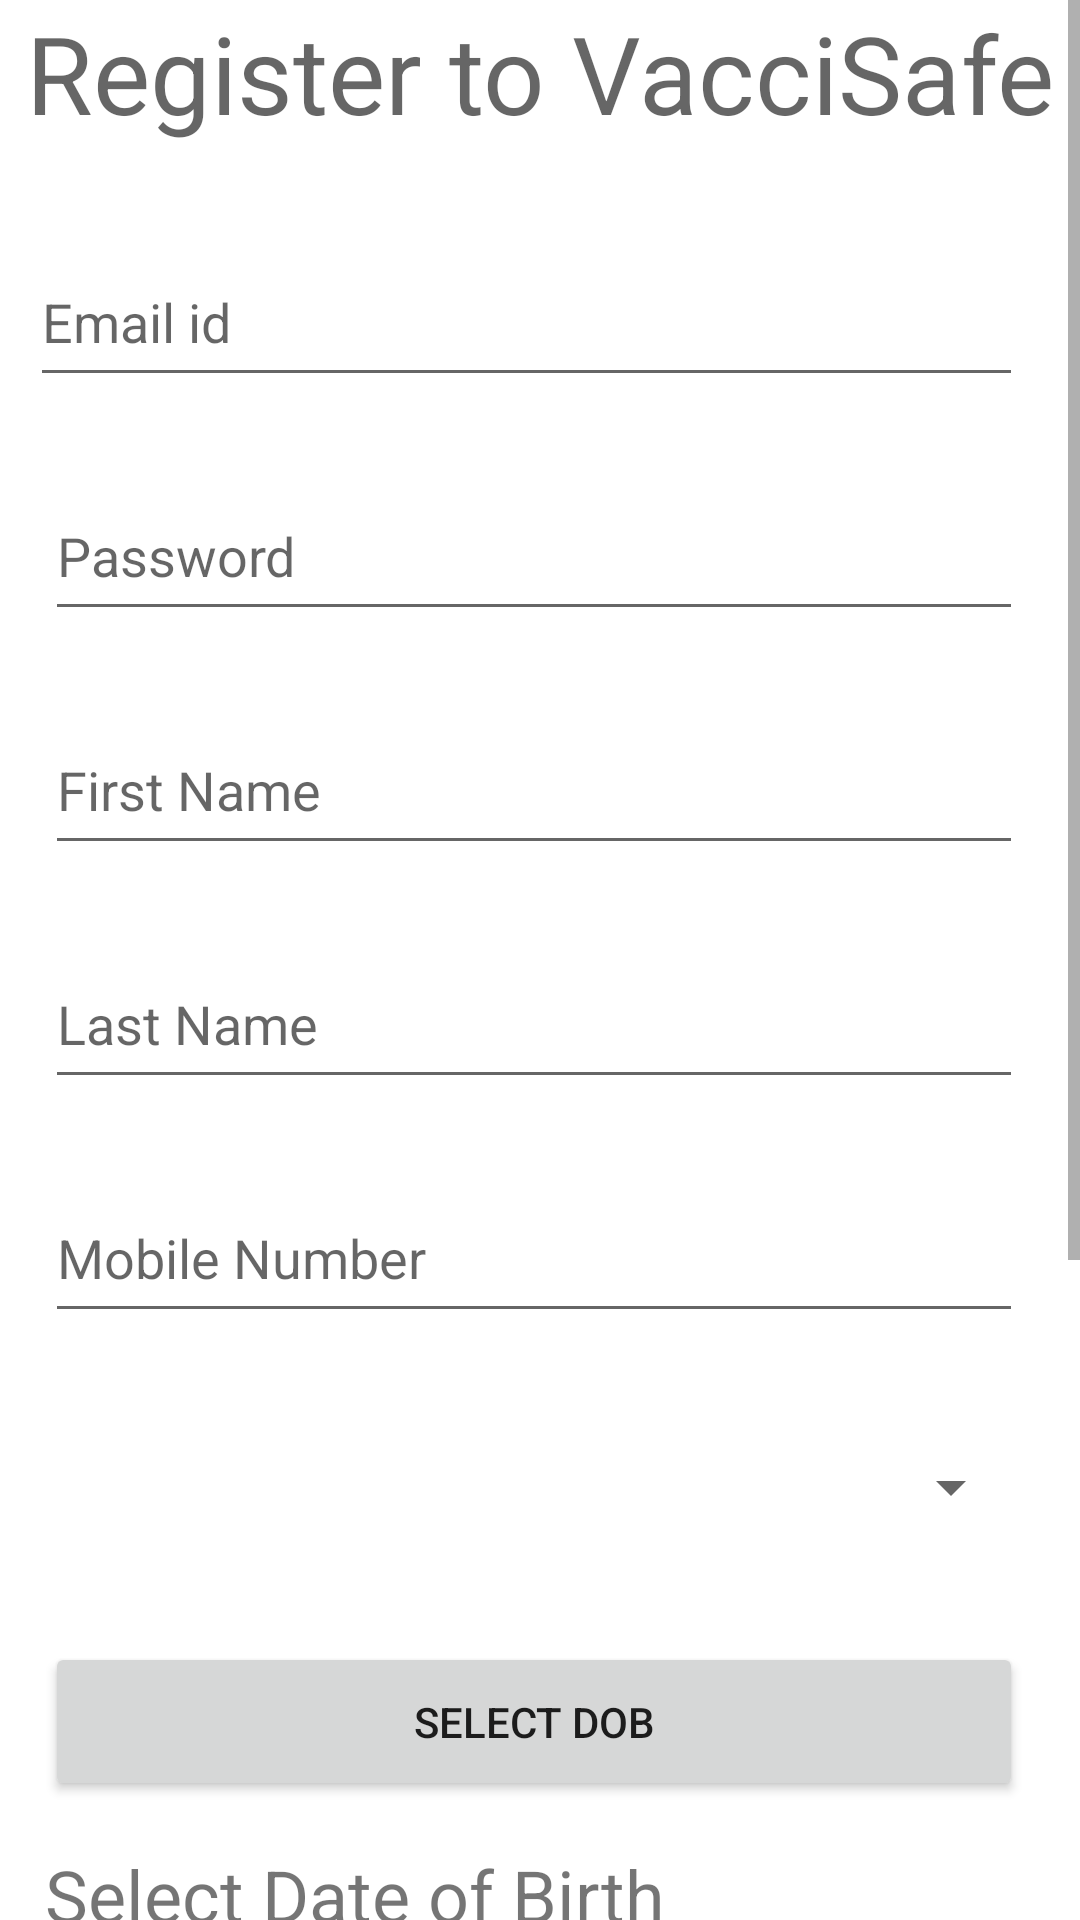

Here is an Android app screen rendered from its layout file. Give the layout XML and the strings, colors and styles it references.
<!-- AndroidManifest.xml: application theme Theme.VacciSafe -->
<!-- res/layout/activity_register.xml -->
<?xml version="1.0" encoding="utf-8"?>
<androidx.coordinatorlayout.widget.CoordinatorLayout
    xmlns:android="http://schemas.android.com/apk/res/android"
    xmlns:app="http://schemas.android.com/apk/res-auto"
    xmlns:tools="http://schemas.android.com/tools"
    android:id="@+id/coordinator_layout"
    android:layout_width="match_parent"
    android:layout_height="match_parent"
    tools:context=".RegisterActivity">

    <ScrollView
        android:id="@+id/scrollView"
        android:layout_width="match_parent"
        android:layout_height="match_parent">

        <RelativeLayout
            android:layout_width="match_parent"
            android:layout_height="wrap_content">

            <TextView
                android:id="@+id/register_patient_text_view"
                android:layout_width="match_parent"
                android:layout_height="wrap_content"
                android:gravity="center"
                android:text="Register to VacciSafe"
                android:textAppearance="@style/TextAppearance.AppCompat.Display1"
                android:textSize="36sp" />

            <EditText
                android:id="@+id/email_addr"
                android:layout_width="386dp"
                android:layout_height="53dp"
                android:layout_below="@+id/register_patient_text_view"
                android:layout_alignStart="@id/register_patient_text_view"
                android:layout_alignParentEnd="true"
                android:layout_marginStart="10sp"
                android:layout_marginTop="31dp"
                android:layout_marginEnd="19dp"
                android:hint="Email id"
                android:inputType="text"
                tools:ignore="TextFields" />


            <EditText
                android:id="@+id/password"
                android:layout_width="386dp"
                android:layout_height="53dp"
                android:layout_below="@+id/email_addr"

                android:layout_alignStart="@id/register_patient_text_view"
                android:layout_alignParentEnd="true"
                android:layout_marginStart="15dp"
                android:layout_marginTop="25dp"
                android:layout_marginEnd="19dp"
                android:hint="Password"
                android:inputType="textPassword"
                tools:ignore="TextFields" />


            <EditText
                android:id="@+id/fname"
                android:layout_width="386dp"
                android:layout_height="53dp"
                android:layout_below="@+id/password"

                android:layout_alignStart="@id/register_patient_text_view"
                android:layout_alignParentEnd="true"
                android:layout_marginStart="15dp"
                android:layout_marginTop="25dp"
                android:layout_marginEnd="19dp"
                android:hint="First Name"
                android:inputType="text"
                tools:ignore="TextFields" />

            <EditText
                android:id="@+id/lname"
                android:layout_width="386dp"
                android:layout_height="53dp"
                android:layout_below="@+id/fname"

                android:layout_alignStart="@id/register_patient_text_view"
                android:layout_alignParentEnd="true"
                android:layout_marginStart="15dp"
                android:layout_marginTop="25dp"
                android:layout_marginEnd="19dp"
                android:hint="Last Name"
                android:inputType="text"
                tools:ignore="TextFields" />

            <EditText
                android:id="@+id/mobile_number"
                android:layout_width="386dp"
                android:layout_height="53dp"
                android:layout_alignStart="@id/register_patient_text_view"
                android:layout_below="@+id/lname"
                android:layout_alignParentEnd="true"
                android:layout_marginStart="15dp"
                android:layout_marginTop="25dp"
                android:layout_marginEnd="19dp"
                android:hint="Mobile Number"
                android:inputType="text"
                app:layout_anchorGravity="center"
                tools:ignore="TextFields" />

            <Spinner
                android:id="@+id/gender"
                android:layout_width="386dp"
                android:layout_height="53dp"
                android:layout_alignStart="@id/register_patient_text_view"
                android:layout_below="@+id/mobile_number"
                android:layout_alignParentEnd="true"
                android:layout_marginStart="15dp"
                android:layout_marginTop="25dp"
                android:layout_marginEnd="19dp"
                />

            <TextView
                android:id="@+id/dob_textview"
                android:layout_width="386dp"
                android:layout_height="53dp"
                android:layout_alignStart="@id/register_patient_text_view"
                android:layout_below="@+id/dob"
                android:layout_alignParentEnd="true"
                android:layout_marginStart="15dp"
                android:layout_marginTop="15dp"
                android:layout_marginEnd="19dp"
                android:text="Select Date of Birth"
                android:textSize="24sp"/>

            <Button
                android:id="@+id/dob"
                android:layout_width="386dp"
                android:layout_height="53dp"
                android:layout_alignStart="@id/register_patient_text_view"
                android:layout_below="@+id/gender"
                android:layout_alignParentEnd="true"
                android:layout_marginStart="15dp"
                android:layout_marginTop="25dp"
                android:layout_marginEnd="19dp"
                android:text="Select DOB"
                android:onClick="showDatePickerDialog" />

            <Spinner
                android:id="@+id/blood_group"
                android:layout_width="386dp"
                android:layout_height="53dp"
                android:layout_alignStart="@id/register_patient_text_view"
                android:layout_below="@+id/dob_textview"
                android:layout_alignParentEnd="true"
                android:layout_marginStart="15dp"
                android:layout_marginTop="25dp"
                android:layout_marginEnd="19dp"
                />

            <EditText
                android:id="@+id/address"
                android:layout_width="386dp"
                android:layout_height="53dp"
                android:layout_alignStart="@id/register_patient_text_view"
                android:layout_below="@+id/blood_group"
                android:layout_alignParentEnd="true"
                android:layout_marginStart="15dp"
                android:layout_marginTop="25dp"
                android:layout_marginEnd="19dp"
                android:hint="Address"
                android:inputType="text"
                app:layout_anchorGravity="center"
                tools:ignore="TextFields" />

            <EditText
                android:id="@+id/city"
                android:layout_width="386dp"
                android:layout_height="53dp"
                android:layout_alignStart="@id/register_patient_text_view"
                android:layout_below="@+id/address"
                android:layout_alignParentEnd="true"
                android:layout_marginStart="15dp"
                android:layout_marginTop="25dp"
                android:layout_marginEnd="19dp"
                android:hint="City"
                android:inputType="text"
                app:layout_anchorGravity="center"
                tools:ignore="TextFields" />

            <Button
                android:id="@+id/register"
                android:layout_width="wrap_content"
                android:layout_height="wrap_content"
                android:layout_alignStart="@id/register_patient_text_view"
                android:layout_below="@+id/city"
                android:layout_alignParentEnd="true"
                android:layout_marginStart="15dp"
                android:layout_marginTop="25dp"
                android:layout_marginEnd="19dp"
                android:onClick="register_patient"
                android:text="Register" />




        </RelativeLayout>
    </ScrollView>


</androidx.coordinatorlayout.widget.CoordinatorLayout>
<!-- resources referenced by this layout -->
<resources>
  <style name="Theme.VacciSafe" parent="Theme.MaterialComponents.DayNight.DarkActionBar">
          
          <item name="colorPrimary">@color/nice_blue</item>
          <item name="colorPrimaryVariant">@color/nice_blue</item>
          <item name="colorOnPrimary">@color/white</item>
          
          <item name="colorSecondary">@color/teal_200</item>
          <item name="colorSecondaryVariant">@color/teal_700</item>
          <item name="colorOnSecondary">@color/black</item>
          
          <item name="android:statusBarColor" tools:targetApi="l">?attr/colorPrimaryVariant</item>
          
      </style>
  <color name="nice_blue">#81d4fa</color>
  <color name="white">#FFFFFFFF</color>
  <color name="teal_200">#FF03DAC5</color>
  <color name="teal_700">#FF018786</color>
  <color name="black">#FF000000</color>
</resources>
